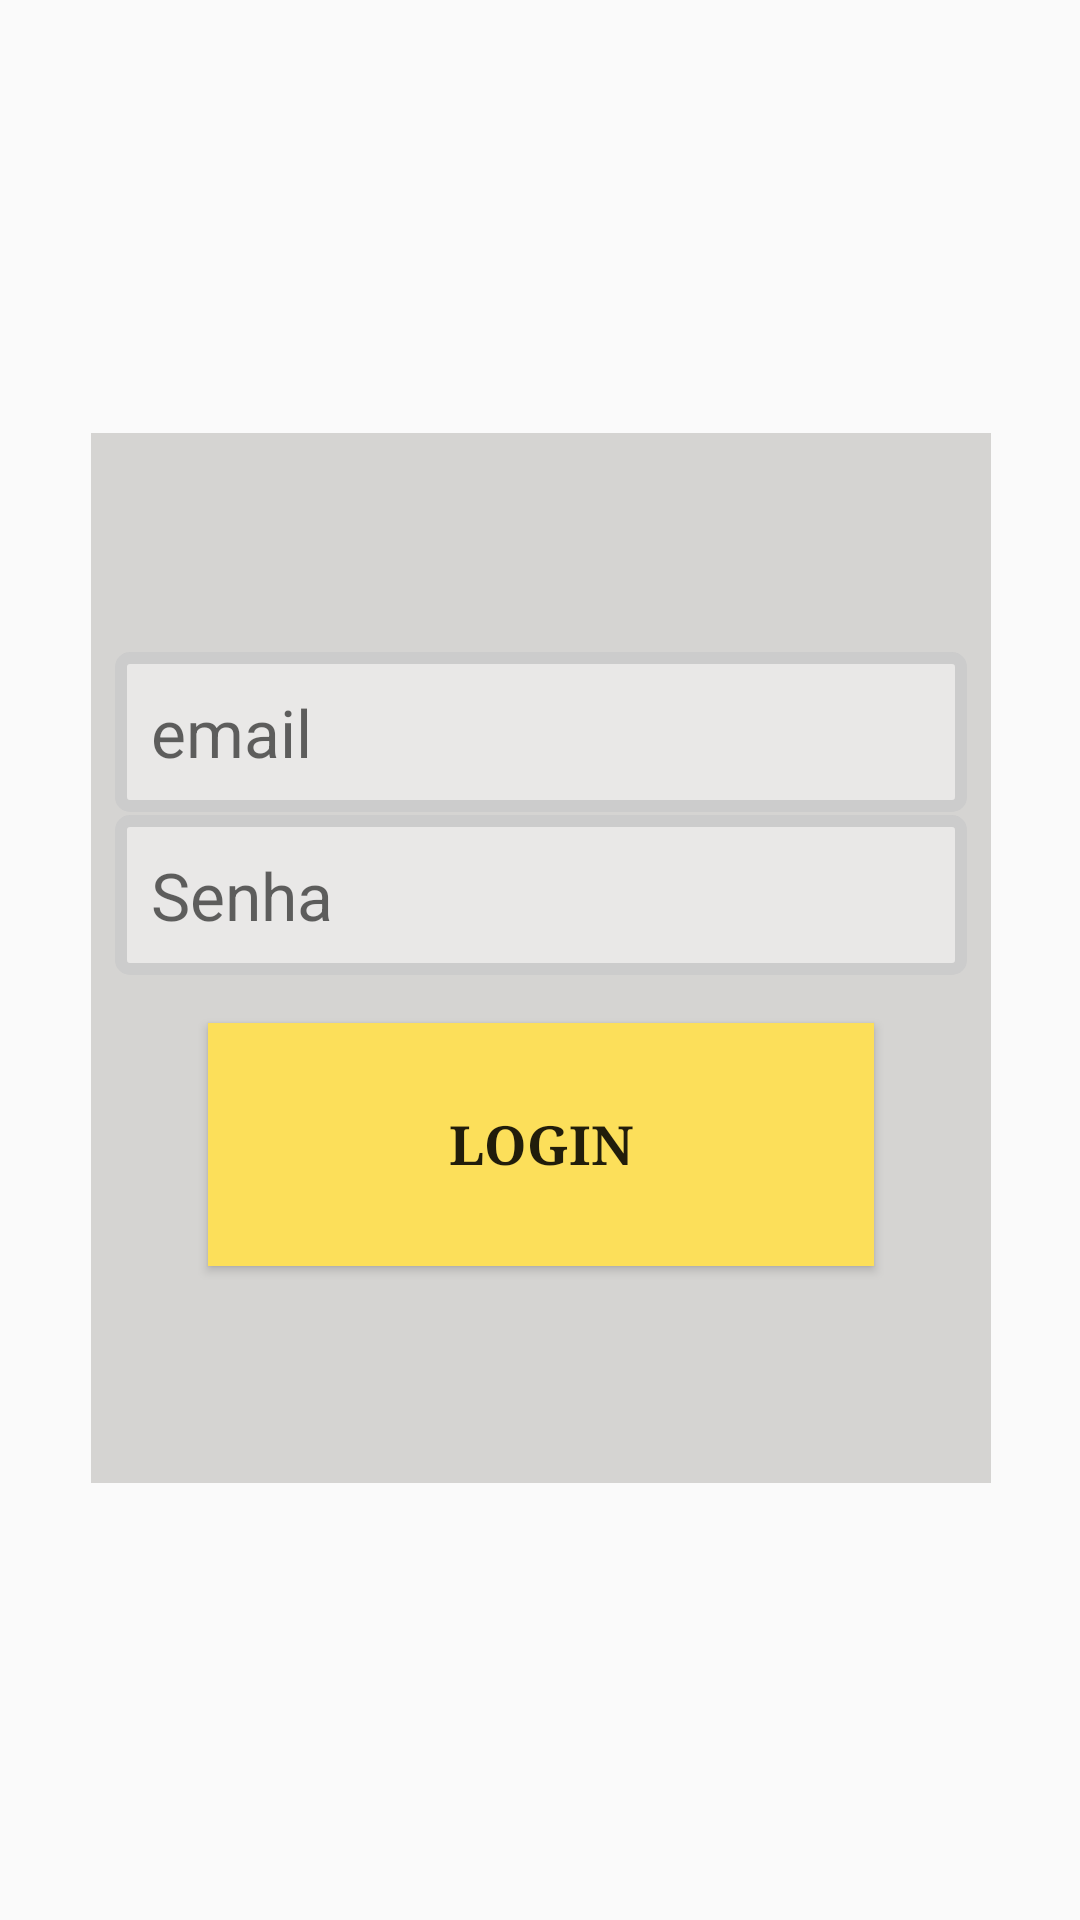

This screen was rendered from an Android layout file. Write that file and the resources it references.
<!-- AndroidManifest.xml: application theme CustomActionBarTheme -->
<!-- res/layout/activity_login.xml -->
<?xml version="1.0" encoding="utf-8"?>
<androidx.constraintlayout.widget.ConstraintLayout xmlns:android="http://schemas.android.com/apk/res/android"
    xmlns:app="http://schemas.android.com/apk/res-auto"
    xmlns:tools="http://schemas.android.com/tools"
    android:layout_width="match_parent"
    android:layout_height="match_parent"
    android:background="@drawable/areiabrita1"
    tools:context=".activities.LoginActivity"
    >

    <LinearLayout
        android:layout_width="300dp"
        android:layout_height="350dp"
        android:layout_marginStart="32dp"
        android:layout_marginEnd="32dp"
        android:background="#80B1B0AB"
        android:gravity="center"
        android:orientation="vertical"
        app:layout_constraintBottom_toBottomOf="parent"
        app:layout_constraintEnd_toEndOf="parent"
        app:layout_constraintHorizontal_bias="0.489"
        app:layout_constraintStart_toStartOf="parent"
        app:layout_constraintTop_toTopOf="parent"
        app:layout_constraintVertical_bias="0.498"
        >

        <EditText
            android:id="@+id/et_login_email"
            android:hint="@string/email"
            style="@style/AppEtxt"
            android:inputType="textEmailAddress" />

        <EditText
            android:id="@+id/et_login_password"
            style="@style/AppEtxt"
            android:inputType="textPassword"
            android:hint="@string/senha" />

        <Button
            android:id="@+id/button"
            android:layout_width="222dp"
            android:layout_height="81dp"
            android:layout_marginTop="16dp"
            android:background="@drawable/selector_bt"
            android:onClick="logar"
            android:text="@string/login"
            android:textAlignment="center"
            android:textAllCaps="true"
            android:textSize="18sp"
            android:textStyle="bold"
            android:typeface="serif"
            tools:ignore="OnClick" />
    </LinearLayout>
</androidx.constraintlayout.widget.ConstraintLayout>
<!-- resources referenced by this layout -->
<resources>
  <!-- drawable selector_bt (drawable) -->
  <?xml version="1.0" encoding="utf-8"?>
  <selector xmlns:android="http://schemas.android.com/apk/res/android">
  
         
          <item android:drawable="@color/colorAccent"
              android:textColor="@color/padrao"
              android:state_pressed="true"/>
  
          
          <item android:drawable="@color/padrao"
              android:textColor="@color/preto"
              />
  
  </selector>
  <string name="email">email</string>
  <string name="login">Login</string>
  <string name="senha">Senha</string>
  <style name="AppEtxt">
          <item name="android:layout_width">match_parent</item>
          <item name="android:layout_height">wrap_content</item>
          <item name="android:background">@drawable/selector_et</item>
          <item name="android:layout_marginStart">8dp</item>
          <item name="android:layout_marginEnd">8dp</item>
          <item name="android:layout_marginTop">1dp</item>
          <item name="android:textSize">22dp</item>
          <item name="android:elevation">30dp</item>
      </style>
  <style name="CustomActionBarTheme" parent="@style/Theme.AppCompat.Light.DarkActionBar">
          <item name="android:actionBarStyle"> @style/MyActionBar</item>
          <item name="android:actionBarTabTextStyle"> @style/MyActionBarTabText </item>
          <item name="android:actionMenuTextColor"> @color/preto </item>
  
          <item name="actionBarStyle"> @style/MyActionBar </item>
          <item name="actionBarTabTextStyle"> @style/MyActionBarTabText </item>
          <item name="actionMenuTextColor"> @color/preto</item>
      </style>
  <color name="colorAccent">#D81B60</color>
  <color name="padrao">#fcdf5a</color>
  <color name="preto">#000000</color>
  <style name="MyActionBar" parent="@style/Widget.AppCompat.Light.ActionBar.Solid.Inverse">
          <item name="android:background">@color/padrao</item>
          <item name="android:titleTextStyle"> @style/MyActionBarTitleText </item>
  
          <item name="background">@color/padrao</item>
          <item name="titleTextStyle"> @style/MyActionBarTitleText </item>
      </style>
  <style name="MyActionBarTabText" parent="@style/Widget.AppCompat.ActionBar.TabText">
          <item name="android:textColor"> @color/preto </item>
      </style>
  <style name="MyActionBarTitleText" parent="@style/TextAppearance.AppCompat.Widget.ActionBar.Title">
          <item name="android:textColor"> @color/preto </item>
      </style>
</resources>
